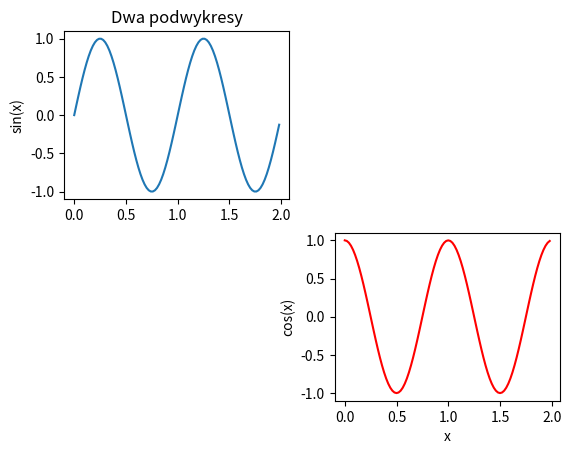

The matplotlib source for this figure:
import numpy as np
import matplotlib.pyplot as plt
x1 = np.arange(0.0, 2.0, 0.02)
x2 = np.arange(0.0, 2.0, 0.02)
y1 = np.sin(2 * np.pi * x1)
y2 = np.cos(2 * np.pi * x2)
plt.subplot(2, 2, 1)
plt.plot(x1, y1, '-')
plt.title('Dwa podwykresy')
plt.ylabel('sin(x)')
plt.subplot(2, 2,4)
plt.plot(x2, y2, 'r-')
plt.xlabel('x')
plt.ylabel('cos(x)')
plt.show()